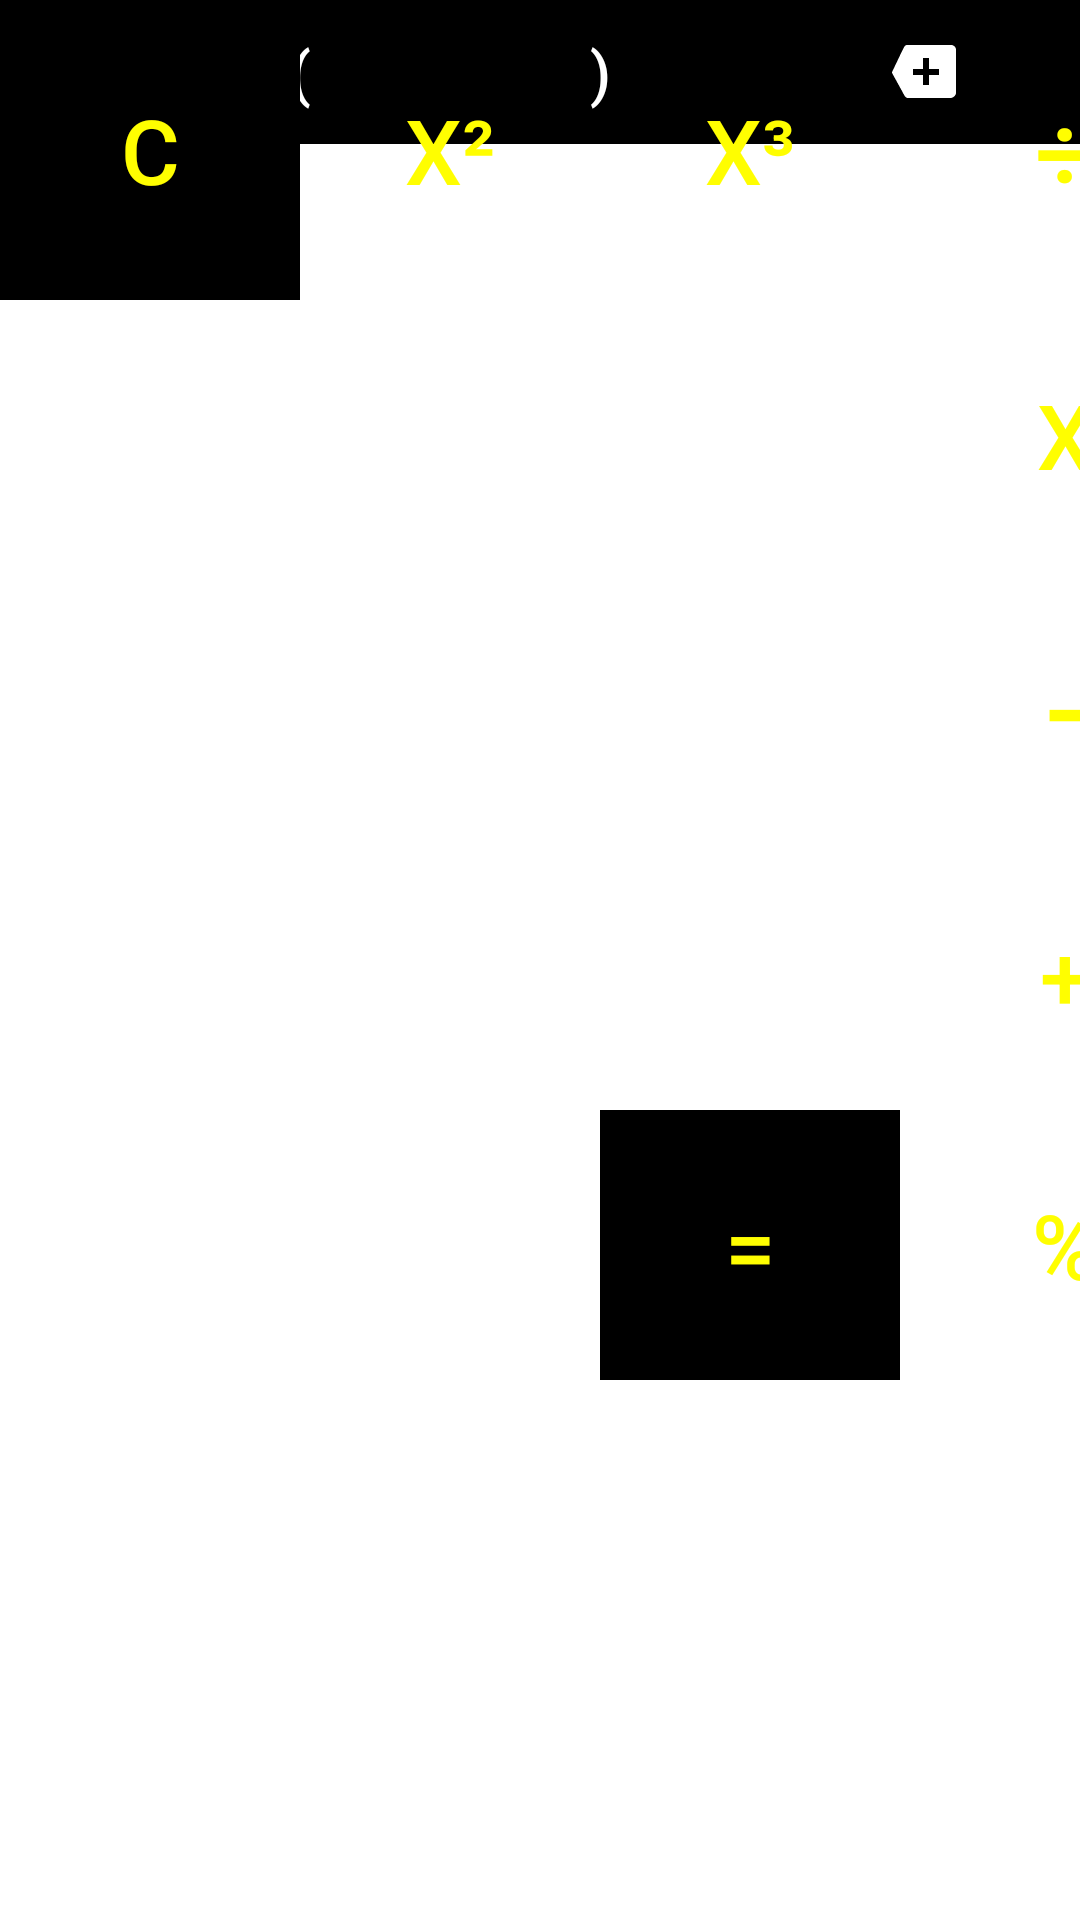

The Android layout XML behind this screen, and the referenced resources:
<!-- AndroidManifest.xml: application theme Theme.NDactivity -->
<!-- res/layout/fragment_home.xml -->
<?xml version="1.0" encoding="utf-8"?>
<androidx.constraintlayout.widget.ConstraintLayout xmlns:android="http://schemas.android.com/apk/res/android"
        xmlns:app="http://schemas.android.com/apk/res-auto"
        xmlns:tools="http://schemas.android.com/tools"
        android:layout_width="match_parent"
        android:layout_height="match_parent"
        tools:context=".ui.home.HomeFragment">

    <TextView
        android:id="@+id/txtProceso"
        android:layout_width ="match_parent"
        android:layout_height="100dp"
        android:textColor="@color/design_default_color_primary_dark"
        android:paddingEnd="20dp"
        android:textSize="40sp"
        android:gravity="end|center"
        />

    <TextView
        android:id="@+id/txtResultado"
        android:layout_width="match_parent"
        android:layout_height="100dp"
        android:gravity="end|center"
        android:paddingEnd="20dp"
        android:textColor="@color/design_default_color_primary_dark"
        android:textSize="40sp"
        tools:layout_editor_absoluteX="0dp"
        tools:layout_editor_absoluteY="100dp" />

    <LinearLayout
        android:layout_width="match_parent"
        android:layout_height="wrap_content"
        android:gravity="right"
        android:orientation="horizontal"
        tools:layout_editor_absoluteX="-113dp"
        tools:layout_editor_absoluteY="200dp">

        <Button
            android:id="@+id/btnRaiz"
            style="@style/Widget.AppCompat.Button.Borderless.Colored"
            android:layout_width="100dp"
            android:layout_height="match_parent"
            android:background="@color/black"
            android:text="²√"
            android:textColor="@color/white"
            android:textSize="20sp" />

        <Button
            android:id="@+id/btnParenI"
            style="@style/Widget.AppCompat.Button.Borderless.Colored"
            android:layout_width="100dp"
            android:layout_height="match_parent"
            android:background="@color/black"
            android:text="("
            android:textColor="@color/white"
            android:textSize="20sp" />

        <Button
            android:id="@+id/btnParenD"
            style="@style/Widget.AppCompat.Button.Borderless.Colored"
            android:layout_width="100dp"
            android:layout_height="match_parent"
            android:background="@color/black"
            android:text=")"
            android:textColor="@color/white"
            android:textSize="20sp" />

        <Button
            android:id="@+id/btnBorrarUno"
            style="@style/Widget.AppCompat.Button.Borderless.Colored"
            android:layout_width="110dp"
            android:layout_height="match_parent"
            android:background="@color/black"
            android:drawableEnd="@android:drawable/stat_notify_more"
            android:paddingRight="40dp"
            android:textAlignment="center"
            android:textColor="#FFFE00"
            android:textSize="20sp" />
    </LinearLayout>

    <GridLayout
        android:layout_width="match_parent"
        android:layout_height="wrap_content"
        android:columnCount="4"
        android:orientation="vertical"
        android:rowCount="5"
        tools:layout_editor_absoluteX="-40dp"
        tools:layout_editor_absoluteY="248dp">

        <LinearLayout
            android:layout_width="match_parent"
            android:layout_height="100dp">

            <Button
                android:id="@+id/btnBorrartodo"
                style="@style/Widget.AppCompat.Button.Borderless.Colored"
                android:layout_width="100dp"
                android:layout_height="match_parent"
                android:background="@color/black"
                android:text="c"
                android:textColor="#FFFE00"
                android:textSize="30sp" />

            <Button
                android:id="@+id/btnCuadrado"
                style="@style/Widget.AppCompat.Button.Borderless.Colored"
                android:layout_width="100dp"
                android:layout_height="match_parent"
                android:text="x²"
                android:textColor="#FFFE00"
                android:textSize="30sp" />

            <Button
                android:id="@+id/btnCubo"
                style="@style/Widget.AppCompat.Button.Borderless.Colored"
                android:layout_width="100dp"
                android:layout_height="match_parent"
                android:text="x³"
                android:textColor="#FFFE00"
                android:textSize="30sp" />

            <Button
                android:id="@+id/btnDivision"
                style="@style/Widget.AppCompat.Button.Borderless.Colored"
                android:layout_width="110dp"
                android:layout_height="match_parent"
                android:text="÷"
                android:textColor="#FFFE00"
                android:textSize="35sp" />

        </LinearLayout>

        <LinearLayout
            android:layout_width="match_parent"
            android:layout_height="90dp">

            <Button
                android:id="@+id/btnSiete"
                style="@style/Widget.AppCompat.Button.Borderless.Colored"
                android:layout_width="100dp"
                android:layout_height="match_parent"
                android:text="7"
                android:textColor="@color/white"
                android:textSize="30sp" />

            <Button
                android:id="@+id/btnOcho"
                style="@style/Widget.AppCompat.Button.Borderless.Colored"
                android:layout_width="100dp"
                android:layout_height="match_parent"
                android:text="8"
                android:textColor="@color/white"
                android:textSize="30sp" />

            <Button
                android:id="@+id/btnNueve"
                style="@style/Widget.AppCompat.Button.Borderless.Colored"
                android:layout_width="100dp"
                android:layout_height="match_parent"
                android:text="9"
                android:textColor="@color/white"
                android:textSize="30sp" />

            <Button
                android:id="@+id/btnMultiplicar"
                style="@style/Widget.AppCompat.Button.Borderless.Colored"
                android:layout_width="110dp"
                android:layout_height="match_parent"
                android:text="x"
                android:textColor="#FFFE00"
                android:textSize="30sp" />

        </LinearLayout>


        <LinearLayout
            android:layout_width="match_parent"
            android:layout_height="90dp">

            <Button
                android:id="@+id/btnCuatro"
                style="@style/Widget.AppCompat.Button.Borderless.Colored"
                android:layout_width="100dp"
                android:layout_height="match_parent"
                android:text="4"
                android:textColor="@color/white"
                android:textSize="30sp" />

            <Button
                android:id="@+id/btnCinco"
                style="@style/Widget.AppCompat.Button.Borderless.Colored"
                android:layout_width="100dp"
                android:layout_height="match_parent"
                android:text="5"
                android:textColor="@color/white"
                android:textSize="30sp" />

            <Button
                android:id="@+id/btnSeis"
                style="@style/Widget.AppCompat.Button.Borderless.Colored"
                android:layout_width="100dp"
                android:layout_height="match_parent"
                android:text="6"
                android:textColor="@color/white"
                android:textSize="30sp" />

            <Button
                android:id="@+id/btnRestar"
                style="@style/Widget.AppCompat.Button.Borderless.Colored"
                android:layout_width="110dp"
                android:layout_height="match_parent"
                android:text="-"
                android:textColor="#FFFE00"
                android:textSize="40sp" />

        </LinearLayout>


        <LinearLayout
            android:layout_width="match_parent"
            android:layout_height="90dp">

            <Button
                android:id="@+id/btnUno"
                style="@style/Widget.AppCompat.Button.Borderless.Colored"
                android:layout_width="100dp"
                android:layout_height="match_parent"
                android:text="1"
                android:textColor="@color/white"
                android:textSize="30sp" />

            <Button
                android:id="@+id/btnDos"
                style="@style/Widget.AppCompat.Button.Borderless.Colored"
                android:layout_width="100dp"
                android:layout_height="match_parent"
                android:text="2"
                android:textColor="@color/white"
                android:textSize="30sp" />

            <Button
                android:id="@+id/btnTres"
                style="@style/Widget.AppCompat.Button.Borderless.Colored"
                android:layout_width="100dp"
                android:layout_height="match_parent"
                android:text="3"
                android:textColor="@color/white"
                android:textSize="30sp" />

            <Button
                android:id="@+id/btnSuma"
                style="@style/Widget.AppCompat.Button.Borderless.Colored"
                android:layout_width="110dp"
                android:layout_height="match_parent"
                android:text="+"
                android:textColor="#FFFE00"
                android:textSize="30sp" />

        </LinearLayout>


        <LinearLayout
            android:layout_width="match_parent"
            android:layout_height="90dp">

            <Button
                android:id="@+id/btnCero"
                style="@style/Widget.AppCompat.Button.Borderless.Colored"
                android:layout_width="100dp"
                android:layout_height="match_parent"
                android:text="0"
                android:textColor="@color/white"
                android:textSize="30sp" />

            <Button
                android:id="@+id/btnPunto"
                style="@style/Widget.AppCompat.Button.Borderless.Colored"
                android:layout_width="100dp"
                android:layout_height="match_parent"
                android:text="."
                android:textColor="@color/white"
                android:textSize="30sp" />

            <Button
                android:id="@+id/btnIgual"
                style="@style/Widget.AppCompat.Button.Borderless.Colored"
                android:layout_width="100dp"
                android:layout_height="match_parent"
                android:background="@color/black"
                android:text="="
                android:textColor="#FFFE00"
                android:textSize="30sp" />

            <Button
                android:id="@+id/btnPorcentaje"
                style="@style/Widget.AppCompat.Button.Borderless.Colored"
                android:layout_width="110dp"
                android:layout_height="match_parent"
                android:text="%"
                android:textColor="#FFFE00"
                android:textSize="30sp" />

        </LinearLayout>

    </GridLayout>


</androidx.constraintlayout.widget.ConstraintLayout>
<!-- resources referenced by this layout -->
<resources>
  <style name="Theme.NDactivity" parent="Theme.MaterialComponents.DayNight.DarkActionBar">
          
          <item name="colorPrimary">@color/purple_500</item>
          <item name="colorPrimaryVariant">@color/purple_700</item>
          <item name="colorOnPrimary">@color/white</item>
          
          <item name="colorSecondary">@color/teal_200</item>
          <item name="colorSecondaryVariant">@color/teal_700</item>
          <item name="colorOnSecondary">@color/black</item>
          
          <item name="android:statusBarColor" tools:targetApi="l">?attr/colorPrimaryVariant</item>
          
      </style>
  <!-- not gathered from this repository: default colours our renderer supplied (Android Studio template values) -->
  <color name="purple_500">#FF6200EE</color>
  <color name="purple_700">#FF3700B3</color>
  <color name="teal_200">#FF03DAC5</color>
  <color name="teal_700">#FF018786</color>
  <color name="black">#FF000000</color>
  <color name="white">#FFFFFFFF</color>
</resources>
